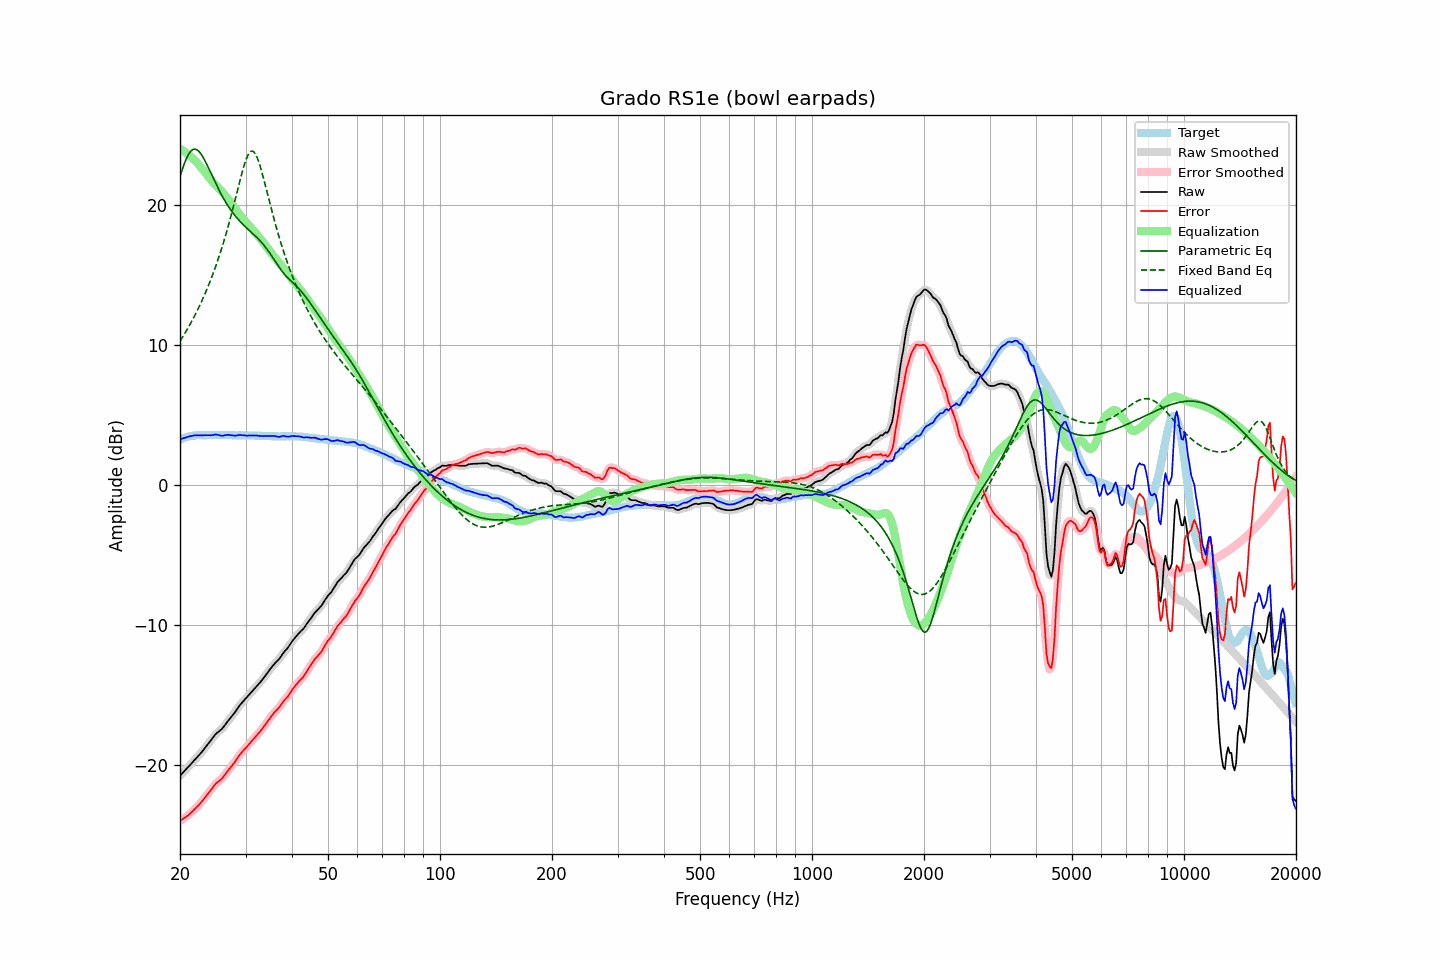

Source data for this figure (header and first rows):
frequency, raw, error, smoothed, error_smoothed, equalization, parametric_eq, fixed_band_eq, equalized_raw, equalized_smoothed, target
20.00, -20.78, -24.00, -20.77, -24.00, 24.00, 22.03, 10.25, 3.23, 3.23, 3.22
20.20, -20.66, -23.93, -20.66, -23.93, 23.93, 22.39, 10.44, 3.28, 3.28, 3.27
20.40, -20.53, -23.86, -20.54, -23.86, 23.86, 22.72, 10.62, 3.32, 3.32, 3.33
20.61, -20.42, -23.77, -20.42, -23.78, 23.78, 23.03, 10.81, 3.36, 3.36, 3.35
20.81, -20.29, -23.70, -20.30, -23.70, 23.70, 23.30, 11.01, 3.40, 3.40, 3.41
21.02, -20.18, -23.62, -20.17, -23.61, 23.61, 23.53, 11.21, 3.43, 3.43, 3.44
21.23, -20.05, -23.51, -20.05, -23.52, 23.51, 23.72, 11.41, 3.47, 3.46, 3.46
21.44, -19.92, -23.41, -19.92, -23.41, 23.41, 23.86, 11.62, 3.49, 3.49, 3.49
21.66, -19.80, -23.30, -19.79, -23.30, 23.30, 23.95, 11.83, 3.51, 3.51, 3.50
21.87, -19.66, -23.18, -19.67, -23.19, 23.19, 23.98, 12.05, 3.53, 3.52, 3.52
22.09, -19.54, -23.08, -19.54, -23.07, 23.08, 23.96, 12.28, 3.53, 3.53, 3.54
22.31, -19.41, -22.96, -19.41, -22.96, 22.95, 23.90, 12.51, 3.54, 3.54, 3.54
22.54, -19.29, -22.83, -19.29, -22.83, 22.82, 23.79, 12.75, 3.54, 3.54, 3.54
22.76, -19.15, -22.70, -19.16, -22.70, 22.69, 23.64, 12.99, 3.54, 3.54, 3.54
22.99, -19.03, -22.56, -19.02, -22.56, 22.56, 23.46, 13.24, 3.53, 3.54, 3.53
23.22, -18.88, -22.41, -18.88, -22.41, 22.41, 23.26, 13.50, 3.54, 3.54, 3.53
23.45, -18.72, -22.26, -18.73, -22.27, 22.27, 23.04, 13.77, 3.54, 3.54, 3.53
23.69, -18.58, -22.12, -18.58, -22.12, 22.12, 22.81, 14.04, 3.54, 3.54, 3.54
23.92, -18.43, -21.98, -18.43, -21.98, 21.97, 22.57, 14.32, 3.53, 3.54, 3.54
24.16, -18.28, -21.83, -18.28, -21.83, 21.82, 22.32, 14.61, 3.54, 3.54, 3.55
24.40, -18.13, -21.69, -18.13, -21.68, 21.68, 22.07, 14.91, 3.55, 3.55, 3.55
24.65, -17.99, -21.53, -17.98, -21.53, 21.55, 21.83, 15.22, 3.56, 3.57, 3.55
24.89, -17.83, -21.38, -17.85, -21.39, 21.43, 21.58, 15.54, 3.59, 3.58, 3.54
25.14, -17.72, -21.27, -17.73, -21.28, 21.31, 21.35, 15.86, 3.58, 3.58, 3.55
25.39, -17.63, -21.19, -17.63, -21.18, 21.19, 21.11, 16.20, 3.55, 3.56, 3.55
25.65, -17.54, -21.09, -17.54, -21.09, 21.07, 20.89, 16.55, 3.53, 3.53, 3.55
25.91, -17.45, -20.99, -17.44, -20.99, 20.95, 20.68, 16.91, 3.50, 3.51, 3.55
26.16, -17.31, -20.86, -17.31, -20.85, 20.82, 20.47, 17.29, 3.51, 3.52, 3.54
26.43, -17.16, -20.70, -17.16, -20.70, 20.70, 20.27, 17.67, 3.54, 3.54, 3.54
26.69, -17.00, -20.54, -17.00, -20.55, 20.56, 20.08, 18.07, 3.56, 3.56, 3.54
26.96, -16.85, -20.39, -16.85, -20.40, 20.42, 19.90, 18.48, 3.57, 3.57, 3.54
27.23, -16.71, -20.25, -16.70, -20.25, 20.26, 19.73, 18.90, 3.56, 3.56, 3.54
27.50, -16.57, -20.11, -16.57, -20.11, 20.11, 19.56, 19.33, 3.54, 3.54, 3.54
27.77, -16.42, -19.96, -16.43, -19.96, 19.95, 19.41, 19.78, 3.52, 3.52, 3.53
28.05, -16.28, -19.82, -16.28, -19.81, 19.79, 19.26, 20.23, 3.50, 3.51, 3.53
28.33, -16.11, -19.64, -16.11, -19.64, 19.63, 19.12, 20.68, 3.52, 3.52, 3.52
28.62, -15.95, -19.47, -15.95, -19.47, 19.48, 18.98, 21.14, 3.53, 3.54, 3.52
28.90, -15.77, -19.31, -15.78, -19.31, 19.33, 18.85, 21.60, 3.56, 3.55, 3.53
29.19, -15.64, -19.16, -15.64, -19.17, 19.19, 18.73, 22.04, 3.55, 3.55, 3.52
29.48, -15.50, -19.04, -15.50, -19.03, 19.04, 18.61, 22.46, 3.54, 3.54, 3.53
29.78, -15.38, -18.90, -15.38, -18.91, 18.91, 18.50, 22.85, 3.53, 3.53, 3.53
30.08, -15.26, -18.79, -15.25, -18.78, 18.77, 18.39, 23.20, 3.52, 3.52, 3.53
30.38, -15.13, -18.65, -15.13, -18.65, 18.64, 18.29, 23.48, 3.52, 3.52, 3.53
30.68, -15.00, -18.52, -15.00, -18.52, 18.52, 18.18, 23.69, 3.52, 3.52, 3.52
30.99, -14.87, -18.39, -14.87, -18.39, 18.39, 18.08, 23.81, 3.52, 3.52, 3.52
31.30, -14.74, -18.25, -14.74, -18.26, 18.26, 17.97, 23.84, 3.52, 3.52, 3.52
31.61, -14.61, -18.12, -14.61, -18.12, 18.13, 17.87, 23.78, 3.52, 3.52, 3.51
31.93, -14.48, -17.99, -14.48, -17.99, 18.00, 17.76, 23.62, 3.52, 3.52, 3.51
32.24, -14.34, -17.85, -14.35, -17.86, 17.86, 17.65, 23.38, 3.52, 3.51, 3.50
32.57, -14.23, -17.73, -14.22, -17.73, 17.72, 17.53, 23.07, 3.50, 3.50, 3.50
32.89, -14.09, -17.60, -14.09, -17.59, 17.58, 17.41, 22.70, 3.49, 3.49, 3.50
33.22, -13.95, -17.45, -13.95, -17.45, 17.44, 17.28, 22.30, 3.48, 3.48, 3.49
33.55, -13.80, -17.30, -13.81, -17.30, 17.29, 17.14, 21.87, 3.48, 3.48, 3.49
33.89, -13.66, -17.14, -13.65, -17.14, 17.13, 17.00, 21.42, 3.48, 3.48, 3.48
34.23, -13.50, -16.98, -13.49, -16.98, 16.98, 16.85, 20.97, 3.48, 3.48, 3.48
34.57, -13.34, -16.81, -13.34, -16.81, 16.82, 16.69, 20.52, 3.48, 3.48, 3.47
34.92, -13.18, -16.65, -13.18, -16.65, 16.67, 16.52, 20.07, 3.49, 3.49, 3.47
35.27, -13.04, -16.50, -13.03, -16.50, 16.52, 16.35, 19.62, 3.48, 3.49, 3.47
35.62, -12.90, -16.36, -12.89, -16.36, 16.38, 16.17, 19.19, 3.48, 3.48, 3.46
35.97, -12.75, -16.22, -12.76, -16.23, 16.24, 16.00, 18.76, 3.48, 3.47, 3.46
... 635 more rows
